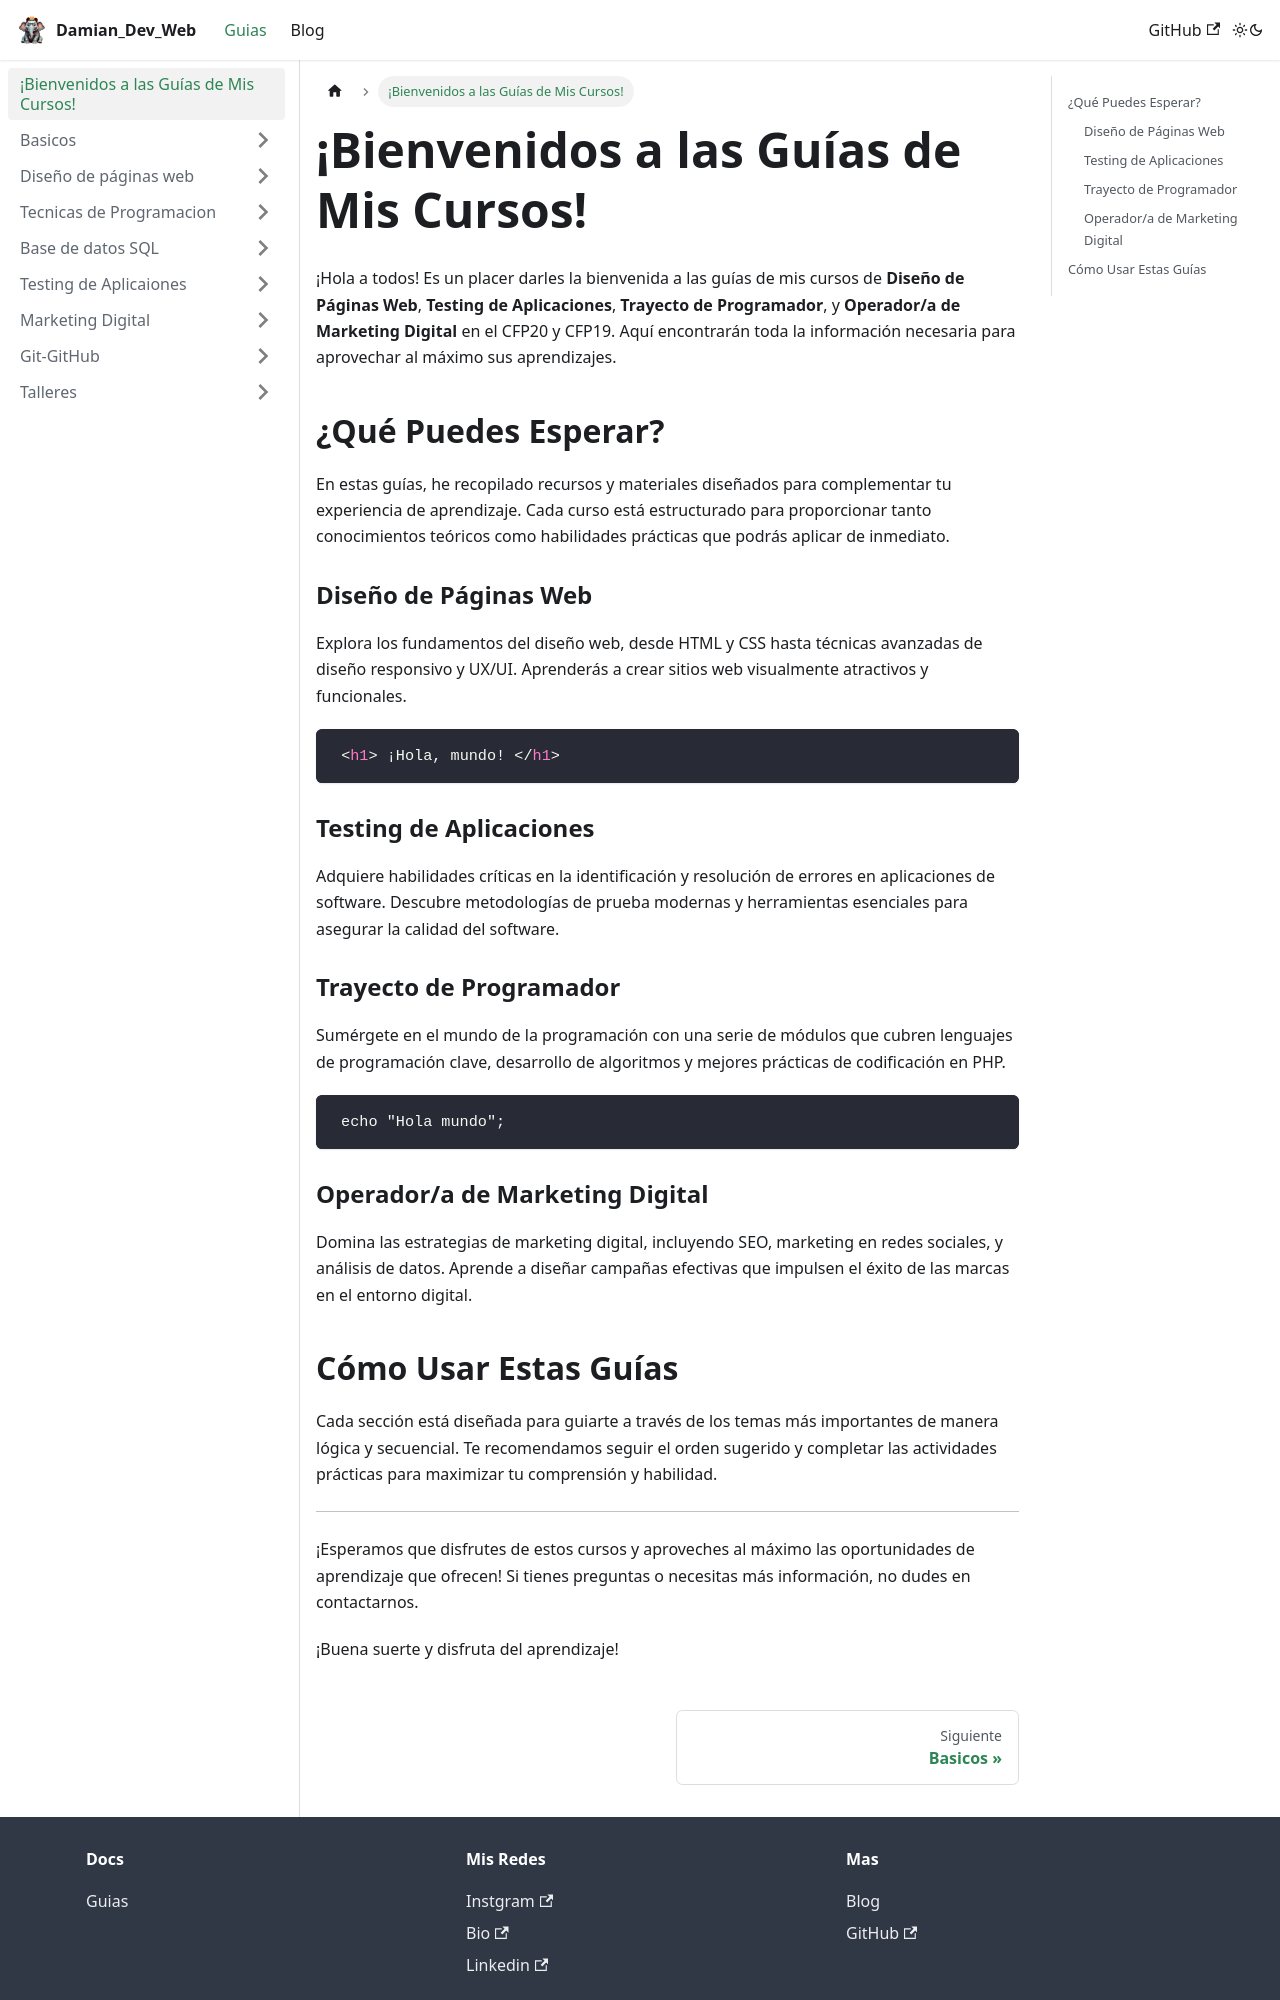

repository: DamianTrajster/blog-damiandevweb · page: docs/intro.html · generator: docusaurus

---
sidebar_position: 0

---

# ¡Bienvenidos a las Guías de Mis Cursos!

¡Hola a todos! Es un placer darles la bienvenida a las guías de mis cursos de **Diseño de Páginas Web**, **Testing de Aplicaciones**, **Trayecto de Programador**, y **Operador/a de Marketing Digital** en el CFP20 y CFP19. Aquí encontrarán toda la información necesaria para aprovechar al máximo sus aprendizajes.

## ¿Qué Puedes Esperar?

En estas guías, he recopilado recursos y materiales diseñados para complementar tu experiencia de aprendizaje. Cada curso está estructurado para proporcionar tanto conocimientos teóricos como habilidades prácticas que podrás aplicar de inmediato.

### Diseño de Páginas Web

Explora los fundamentos del diseño web, desde HTML y CSS hasta técnicas avanzadas de diseño responsivo y UX/UI. Aprenderás a crear sitios web visualmente atractivos y funcionales.

```html
 <h1> ¡Hola, mundo! </h1>
```

### Testing de Aplicaciones

Adquiere habilidades críticas en la identificación y resolución de errores en aplicaciones de software. Descubre metodologías de prueba modernas y herramientas esenciales para asegurar la calidad del software.

### Trayecto de Programador

Sumérgete en el mundo de la programación con una serie de módulos que cubren lenguajes de programación clave, desarrollo de algoritmos y mejores prácticas de codificación en PHP.

```php
 echo "Hola mundo"; 
```

### Operador/a de Marketing Digital

Domina las estrategias de marketing digital, incluyendo SEO, marketing en redes sociales, y análisis de datos. Aprende a diseñar campañas efectivas que impulsen el éxito de las marcas en el entorno digital.
